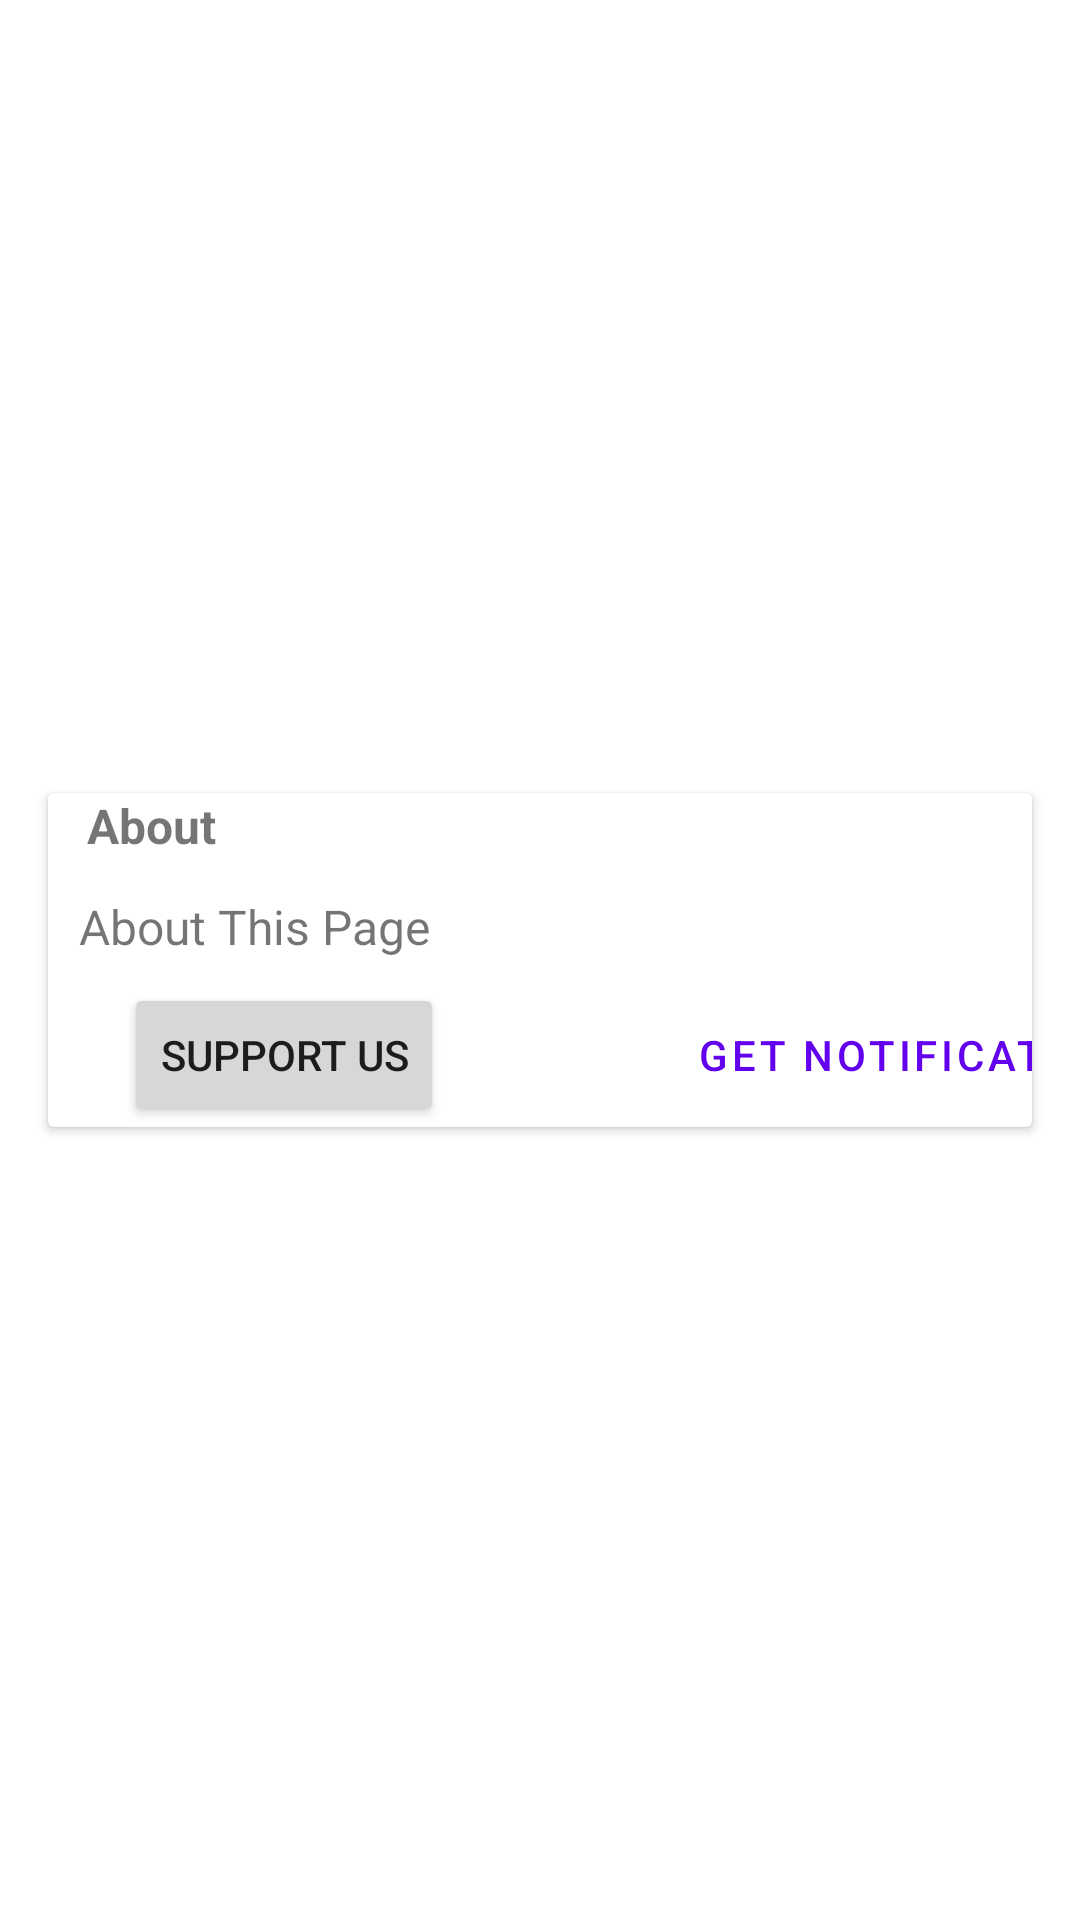

Produce the Android XML layout that renders to this screen, including the resource entries it uses.
<!-- AndroidManifest.xml: application theme Theme.160419103_UbayaCulinary -->
<!-- res/layout/fragment_about.xml -->
<?xml version="1.0" encoding="utf-8"?>
<androidx.constraintlayout.widget.ConstraintLayout xmlns:android="http://schemas.android.com/apk/res/android"
    xmlns:app="http://schemas.android.com/apk/res-auto"
    xmlns:tools="http://schemas.android.com/tools"
    android:layout_width="match_parent"
    android:layout_height="wrap_content"
    tools:context=".view.AboutFragment">

    <androidx.cardview.widget.CardView
        android:id="@+id/cardView2"
        android:layout_width="match_parent"
        android:layout_height="wrap_content"
        android:layout_marginStart="16dp"
        android:layout_marginTop="16dp"
        android:layout_marginEnd="16dp"
        android:layout_marginBottom="16dp"
        app:layout_constraintBottom_toBottomOf="parent"
        app:layout_constraintEnd_toEndOf="parent"
        app:layout_constraintStart_toStartOf="parent"
        app:layout_constraintTop_toTopOf="parent">

        <androidx.constraintlayout.widget.ConstraintLayout
            android:layout_width="match_parent"
            android:layout_height="match_parent">

            <TextView
                android:id="@+id/textView11"
                android:layout_width="wrap_content"
                android:layout_height="wrap_content"
                android:text="About"
                android:textSize="16sp"
                android:textStyle="bold"
                app:layout_constraintEnd_toEndOf="parent"
                app:layout_constraintHorizontal_bias="0.046"
                app:layout_constraintStart_toStartOf="parent"
                app:layout_constraintTop_toTopOf="parent" />

            <TextView
                android:id="@+id/txtAbout"
                android:layout_width="wrap_content"
                android:layout_height="wrap_content"
                android:layout_marginTop="12dp"
                android:text="About This Page"
                android:textSize="16sp"
                app:layout_constraintEnd_toEndOf="parent"
                app:layout_constraintHorizontal_bias="0.049"
                app:layout_constraintStart_toStartOf="parent"
                app:layout_constraintTop_toBottomOf="@+id/textView11" />

            <Button
                android:id="@+id/btnNotification"
                style="@style/Widget.MaterialComponents.Button.OutlinedButton"
                android:layout_width="wrap_content"
                android:layout_height="wrap_content"
                android:layout_marginStart="200dp"
                android:layout_marginTop="8dp"
                android:text="Get Notification"
                app:layout_constraintStart_toStartOf="parent"
                app:layout_constraintTop_toBottomOf="@+id/txtAbout" />

            <Button
                android:id="@+id/btnSupport"
                android:layout_width="wrap_content"
                android:layout_height="wrap_content"
                android:layout_marginTop="8dp"
                android:layout_marginEnd="68dp"
                android:text="Support Us"
                app:layout_constraintEnd_toStartOf="@+id/btnNotification"
                app:layout_constraintTop_toBottomOf="@+id/txtAbout" />

        </androidx.constraintlayout.widget.ConstraintLayout>
    </androidx.cardview.widget.CardView>

</androidx.constraintlayout.widget.ConstraintLayout>
<!-- resources referenced by this layout -->
<resources>
  <style name="Theme.160419103_UbayaCulinary" parent="Theme.MaterialComponents.DayNight.DarkActionBar">
          
          <item name="colorPrimary">@color/purple_500</item>
          <item name="colorPrimaryVariant">@color/purple_700</item>
          <item name="colorOnPrimary">@color/white</item>
          
          <item name="colorSecondary">@color/teal_200</item>
          <item name="colorSecondaryVariant">@color/teal_700</item>
          <item name="colorOnSecondary">@color/black</item>
          
          <item name="android:statusBarColor" tools:targetApi="l">?attr/colorPrimaryVariant</item>
          
      </style>
  <!-- not gathered from this repository: default colours our renderer supplied (Android Studio template values) -->
  <color name="purple_500">#FF6200EE</color>
  <color name="purple_700">#FF3700B3</color>
  <color name="teal_200">#FF03DAC5</color>
  <color name="teal_700">#FF018786</color>
  <color name="black">#FF000000</color>
  <color name="white">#FFFFFFFF</color>
</resources>
